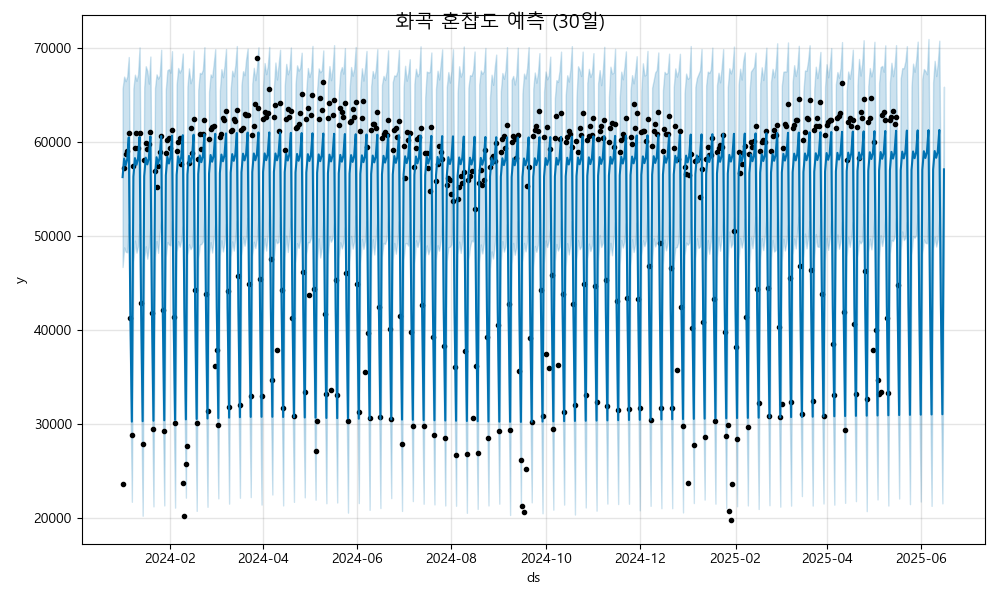

Source data for this figure (header and first rows):
ds, yhat, yhat_lower, yhat_upper
2024-01-01, 56306, 46737, 65736
2024-01-02, 58278, 48820, 67001
2024-01-03, 57563, 48364, 66518
2024-01-04, 58223, 48299, 67019
2024-01-05, 60532, 51372, 69087
2024-01-06, 42009, 33688, 52091
2024-01-07, 30283, 21753, 39273
2024-01-08, 56354, 47286, 65746
2024-01-09, 58326, 49548, 67206
2024-01-10, 57610, 48262, 66551
2024-01-11, 58270, 48978, 67224
2024-01-12, 60580, 51338, 70110
2024-01-13, 42057, 32760, 51185
2024-01-14, 30330, 20266, 39203
2024-01-15, 56401, 47702, 65864
2024-01-16, 58373, 48943, 68107
2024-01-17, 57657, 47622, 67621
2024-01-18, 58317, 48875, 66252
2024-01-19, 60627, 51166, 69138
2024-01-20, 42104, 32969, 50879
2024-01-21, 30377, 21262, 39618
2024-01-22, 56448, 47834, 65789
2024-01-23, 58420, 49494, 67240
2024-01-24, 57705, 48245, 66793
2024-01-25, 58364, 50346, 67125
2024-01-26, 60674, 51808, 69860
2024-01-27, 42151, 32173, 51466
2024-01-28, 30425, 21363, 39788
2024-01-29, 56495, 47839, 65640
2024-01-30, 58467, 49398, 67671
2024-01-31, 57752, 49137, 67797
2024-02-01, 58412, 49038, 67421
2024-02-02, 60721, 51706, 69711
2024-02-03, 42198, 32592, 51092
2024-02-04, 30472, 21129, 39888
2024-02-05, 56543, 48377, 66171
2024-02-06, 58515, 49492, 67924
2024-02-07, 57799, 48897, 67429
2024-02-08, 58459, 49588, 67806
2024-02-09, 60769, 51073, 69457
2024-02-10, 42246, 33141, 51064
2024-02-11, 30519, 22190, 39921
2024-02-12, 56590, 48016, 65947
2024-02-13, 58562, 49159, 67875
2024-02-14, 57846, 48639, 66294
2024-02-15, 58506, 48952, 66885
2024-02-16, 60816, 51754, 69787
2024-02-17, 42293, 33040, 51137
2024-02-18, 30566, 20785, 39945
2024-02-19, 56637, 47592, 65561
2024-02-20, 58609, 49119, 67395
2024-02-21, 57894, 49185, 67310
2024-02-22, 58553, 49464, 67735
2024-02-23, 60863, 52468, 70129
2024-02-24, 42340, 33386, 51256
2024-02-25, 30614, 21218, 39167
2024-02-26, 56684, 48071, 65383
2024-02-27, 58657, 49381, 67237
2024-02-28, 57941, 48278, 66952
2024-02-29, 58601, 49706, 68344
... 473 more rows
